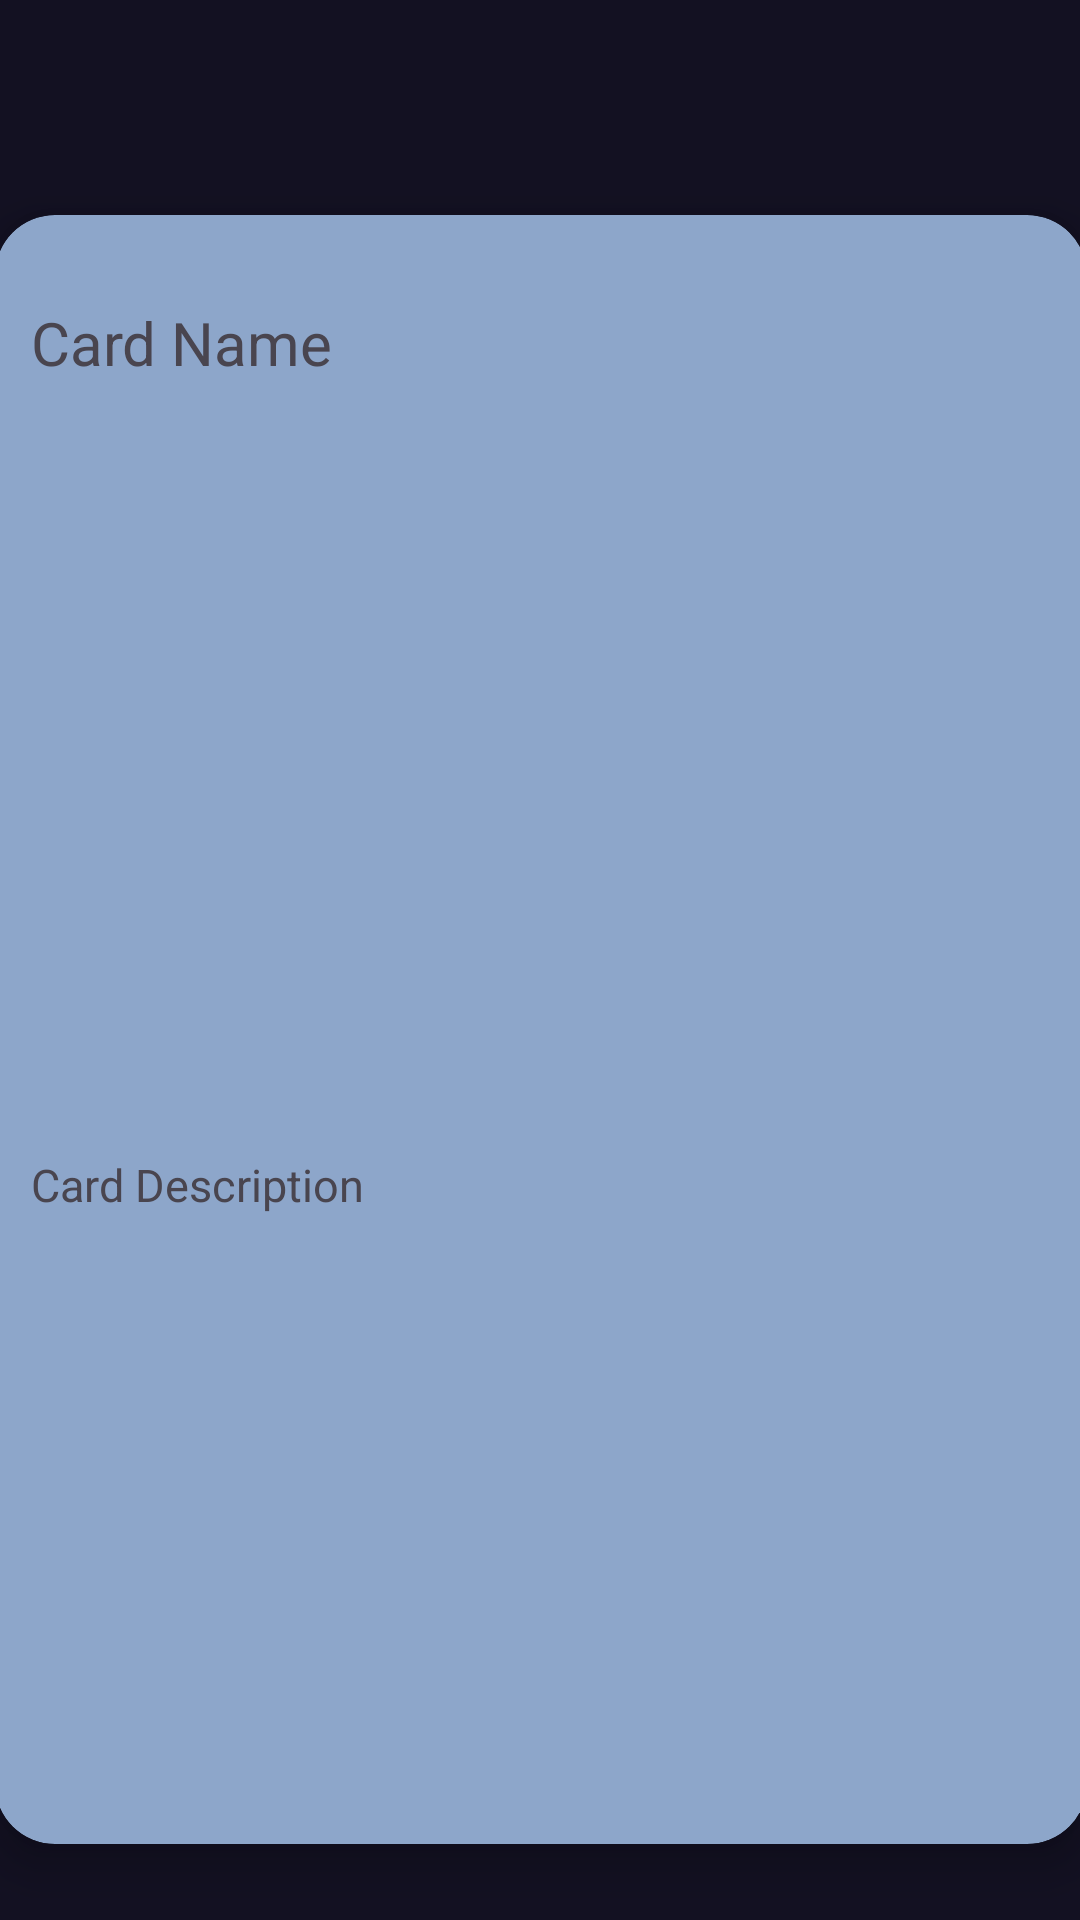

Produce the Android XML layout that renders to this screen, including the resource entries it uses.
<!-- AndroidManifest.xml: application theme Theme.Haxxor -->
<!-- res/layout/activity_detailed_ability.xml -->
<?xml version="1.0" encoding="utf-8"?>
<androidx.constraintlayout.widget.ConstraintLayout xmlns:android="http://schemas.android.com/apk/res/android"
    xmlns:app="http://schemas.android.com/apk/res-auto"
    xmlns:tools="http://schemas.android.com/tools"
    android:id="@+id/intensity_btn"
    android:layout_width="match_parent"
    android:layout_height="match_parent"
    android:background="@color/hexagon_color"
    tools:context=".AbilityListView.Detailed_Ability">

    <androidx.cardview.widget.CardView
        android:layout_width="364dp"
        android:layout_height="543dp"
        android:layout_marginStart="15dp"
        android:layout_marginTop="155dp"
        android:layout_marginEnd="15dp"
        android:layout_marginBottom="109dp"
        app:cardBackgroundColor="#8DA6CA"
        app:cardCornerRadius="20dp"
        app:cardElevation="8dp"
        app:layout_constraintBottom_toBottomOf="parent"
        app:layout_constraintEnd_toEndOf="parent"
        app:layout_constraintStart_toStartOf="parent"
        app:layout_constraintTop_toTopOf="parent">

        <androidx.constraintlayout.widget.ConstraintLayout
            android:layout_width="match_parent"
            android:layout_height="match_parent">

            <ImageView
                android:id="@+id/detailed_image"
                android:layout_width="340dp"
                android:layout_height="215dp"
                android:layout_marginStart="12dp"
                android:layout_marginTop="16dp"
                android:layout_marginEnd="12dp"
                app:layout_constraintEnd_toEndOf="parent"
                app:layout_constraintHorizontal_bias="0.0"
                app:layout_constraintStart_toStartOf="parent"
                app:layout_constraintTop_toBottomOf="@+id/detailed_name"
                tools:srcCompat="@tools:sample/backgrounds/scenic" />

            <TextView
                android:id="@+id/detailed_name"
                android:layout_width="337dp"
                android:layout_height="41dp"
                android:layout_marginStart="12dp"
                android:layout_marginTop="29dp"
                android:text="Card Name"
                android:textSize="20dp"
                app:layout_constraintStart_toStartOf="parent"
                app:layout_constraintTop_toTopOf="parent" />

            <TextView
                android:id="@+id/detailed_effect"
                android:layout_width="342dp"
                android:layout_height="196dp"
                android:layout_marginStart="12dp"
                android:layout_marginTop="24dp"
                android:layout_marginEnd="10dp"
                android:layout_marginBottom="34dp"
                android:text="Card Description"
                android:textSize="15dp"
                app:layout_constraintBottom_toBottomOf="parent"
                app:layout_constraintEnd_toEndOf="parent"
                app:layout_constraintStart_toStartOf="parent"
                app:layout_constraintTop_toBottomOf="@+id/imageView3" />
        </androidx.constraintlayout.widget.ConstraintLayout>
    </androidx.cardview.widget.CardView>
</androidx.constraintlayout.widget.ConstraintLayout>
<!-- resources referenced by this layout -->
<resources>
  <color name="hexagon_color">#131122</color>
  <style name="Theme.Haxxor" parent="Base.Theme.Haxxor" />
  <style name="Base.Theme.Haxxor" parent="Theme.Material3.DayNight.NoActionBar">
          
          
      </style>
</resources>
